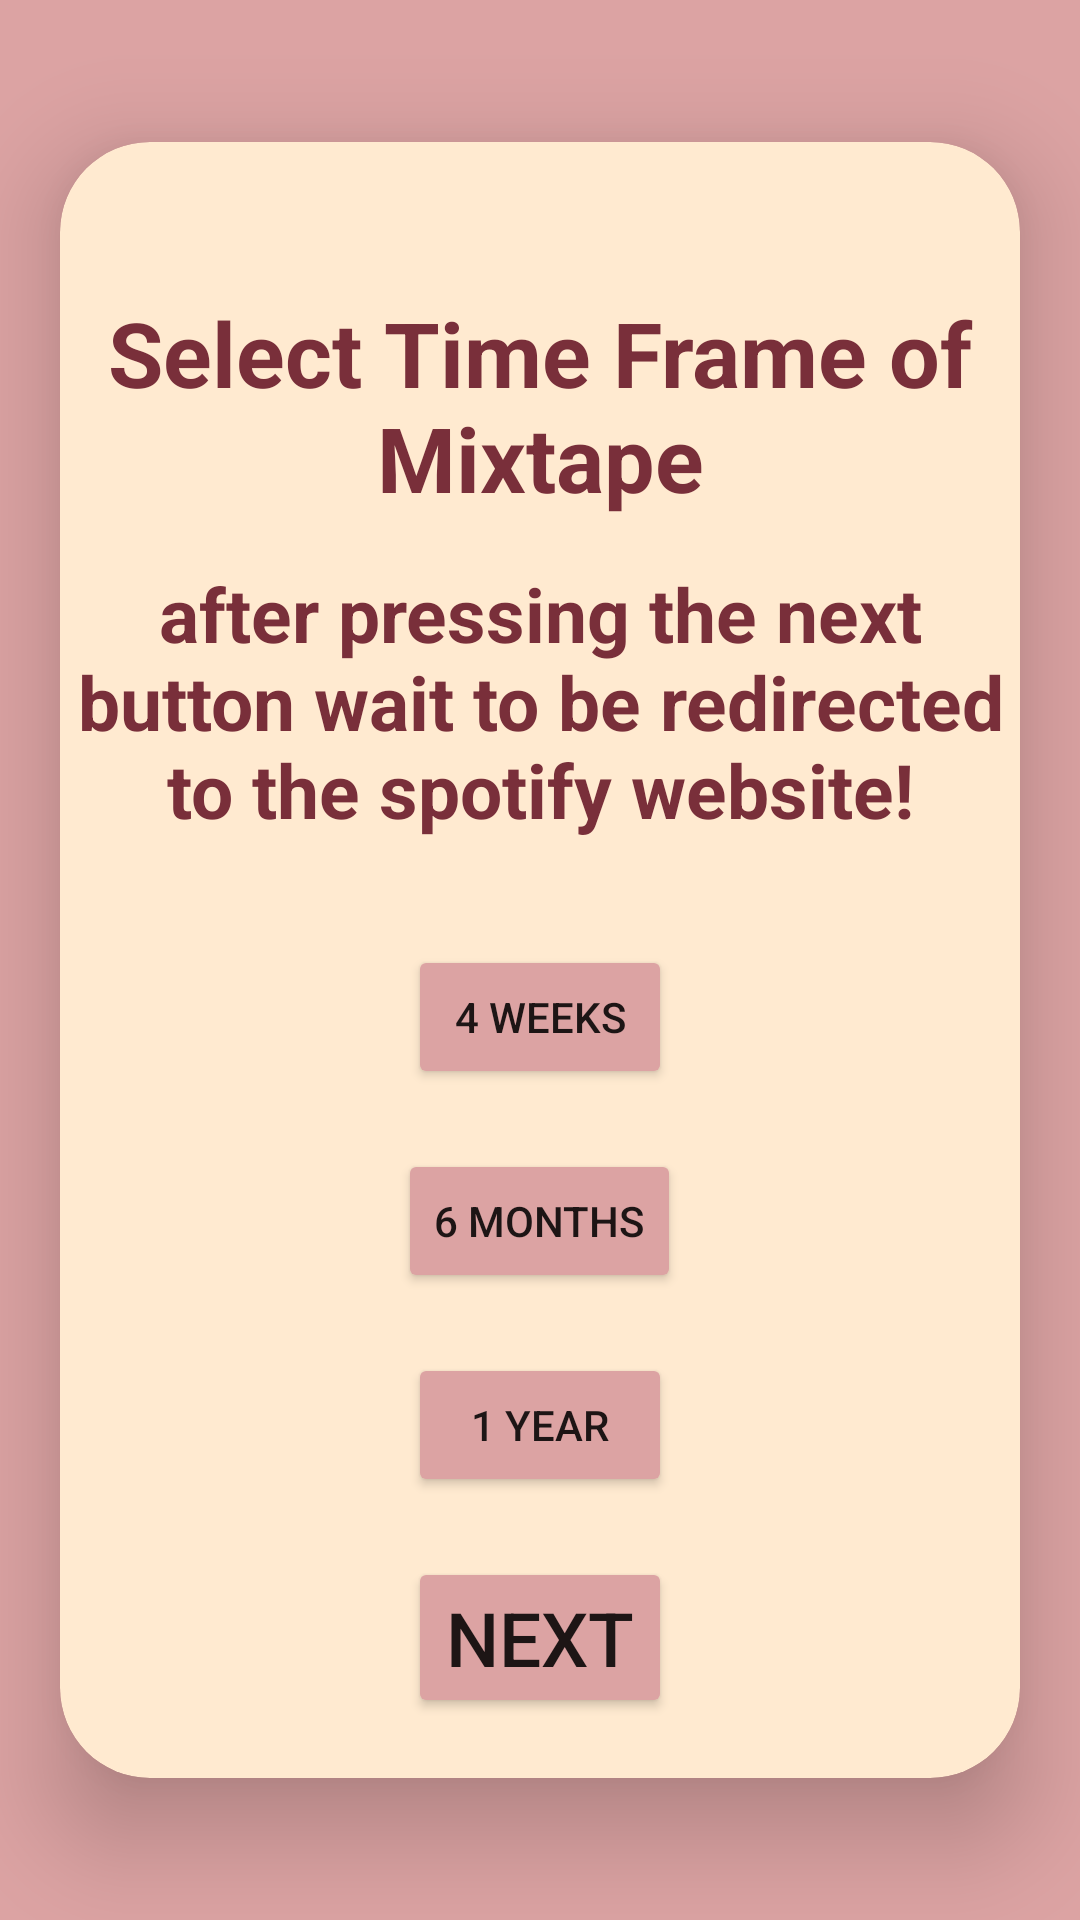

The Android layout XML behind this screen, and the referenced resources:
<!-- AndroidManifest.xml: application theme Theme.MIXTAPE -->
<!-- res/layout/fragment_artists.xml -->
<?xml version="1.0" encoding="utf-8"?>
<androidx.constraintlayout.widget.ConstraintLayout xmlns:android="http://schemas.android.com/apk/res/android"
    xmlns:app="http://schemas.android.com/apk/res-auto"
    xmlns:tools="http://schemas.android.com/tools"
    android:layout_width="match_parent"
    android:layout_height="match_parent"
    android:background="@color/light_red">



    <androidx.cardview.widget.CardView
        android:layout_width="match_parent"
        android:layout_height="wrap_content"
        android:layout_margin="20dp"
        android:background="@drawable/custom_edittext"
        android:backgroundTint="@color/champagne"
        app:cardCornerRadius="30dp"
        app:cardElevation="20dp"
        app:layout_constraintBottom_toBottomOf="parent"
        app:layout_constraintEnd_toEndOf="parent"
        app:layout_constraintStart_toStartOf="parent"
        app:layout_constraintTop_toTopOf="parent"
        tools:layout_editor_absoluteX="16dp"
        tools:layout_editor_absoluteY="29dp">

        <LinearLayout
            android:layout_width="match_parent"
            android:layout_height="match_parent"
            android:layout_marginTop="50dp"
            android:orientation="vertical">

            <TextView
                android:layout_width="wrap_content"
                android:layout_height="wrap_content"
                android:layout_gravity="center"
                android:textAlignment="center"
                android:layout_marginBottom="15dp"
                android:text="Select Time Frame of Mixtape"
                android:textStyle="bold"
                android:textColor="@color/brick_red"
                android:textSize="30dp"/>

            <TextView
                android:layout_width="314dp"
                android:layout_height="wrap_content"
                android:layout_gravity="center"
                android:layout_marginBottom="35dp"
                android:text="after pressing the next button wait to be redirected to the spotify website!"
                android:textAlignment="center"
                android:textColor="@color/brick_red"
                android:textSize="25dp"
                android:textStyle="bold" />

            <Button
                android:id="@+id/shortterm"
                android:layout_width="wrap_content"
                android:layout_height="wrap_content"
                android:layout_gravity="center"
                android:layout_marginBottom="20dp"
                android:backgroundTint="@color/light_red"
                android:text="4 weeks" />

            <Button
                android:id="@+id/mediumterm"
                android:layout_width="wrap_content"
                android:layout_height="wrap_content"
                android:layout_gravity="center"
                android:layout_marginBottom="20dp"
                android:backgroundTint="@color/light_red"
                android:text="6 months" />

            <Button
                android:id="@+id/longterm"
                android:layout_width="wrap_content"
                android:layout_height="wrap_content"
                android:layout_gravity="center"
                android:layout_marginBottom="20dp"
                android:backgroundTint="@color/light_red"
                android:text="1 year" />


            <Button
                android:id="@+id/nextTwo"
                android:layout_width="wrap_content"
                android:layout_height="wrap_content"
                android:layout_gravity="center"
                android:layout_marginBottom="20dp"
                android:backgroundTint="@color/light_red"
                android:text="NEXT"
                android:textSize="25sp" />
        </LinearLayout>

    </androidx.cardview.widget.CardView>

</androidx.constraintlayout.widget.ConstraintLayout>
<!-- resources referenced by this layout -->
<resources>
  <color name="brick_red">#792F3A</color>
  <color name="champagne">#ffead0</color>
  <color name="light_red">#DCA3A3</color>
  <!-- drawable custom_edittext (drawable) -->
  <?xml version="1.0" encoding="utf-8"?>
  <shape xmlns:android="http://schemas.android.com/apk/res/android"
      android:shape="rectangle">
  
      <stroke
          android:width="8dp"
          android:color="@color/brick_red"/>
  
      <corners
          android:radius="30dp"
          />
      <solid
          android:color="@color/champagne"/>
  
  </shape>
  <style name="Theme.MIXTAPE" parent="Theme.MaterialComponents.DayNight.DarkActionBar">
          
          <item name="colorPrimary">@color/purple_500</item>
          <item name="colorPrimaryVariant">@color/purple_700</item>
          <item name="colorOnPrimary">@color/white</item>
          
          <item name="colorSecondary">@color/teal_200</item>
          <item name="colorSecondaryVariant">@color/teal_700</item>
          <item name="colorOnSecondary">@color/black</item>
          
          <item name="android:statusBarColor">?attr/colorPrimaryVariant</item>
          
      </style>
  <color name="purple_500">#FF6200EE</color>
  <color name="purple_700">#FF3700B3</color>
  <color name="white">#FFFFFFFF</color>
  <color name="teal_200">#FF03DAC5</color>
  <color name="teal_700">#FF018786</color>
  <color name="black">#FF000000</color>
</resources>
